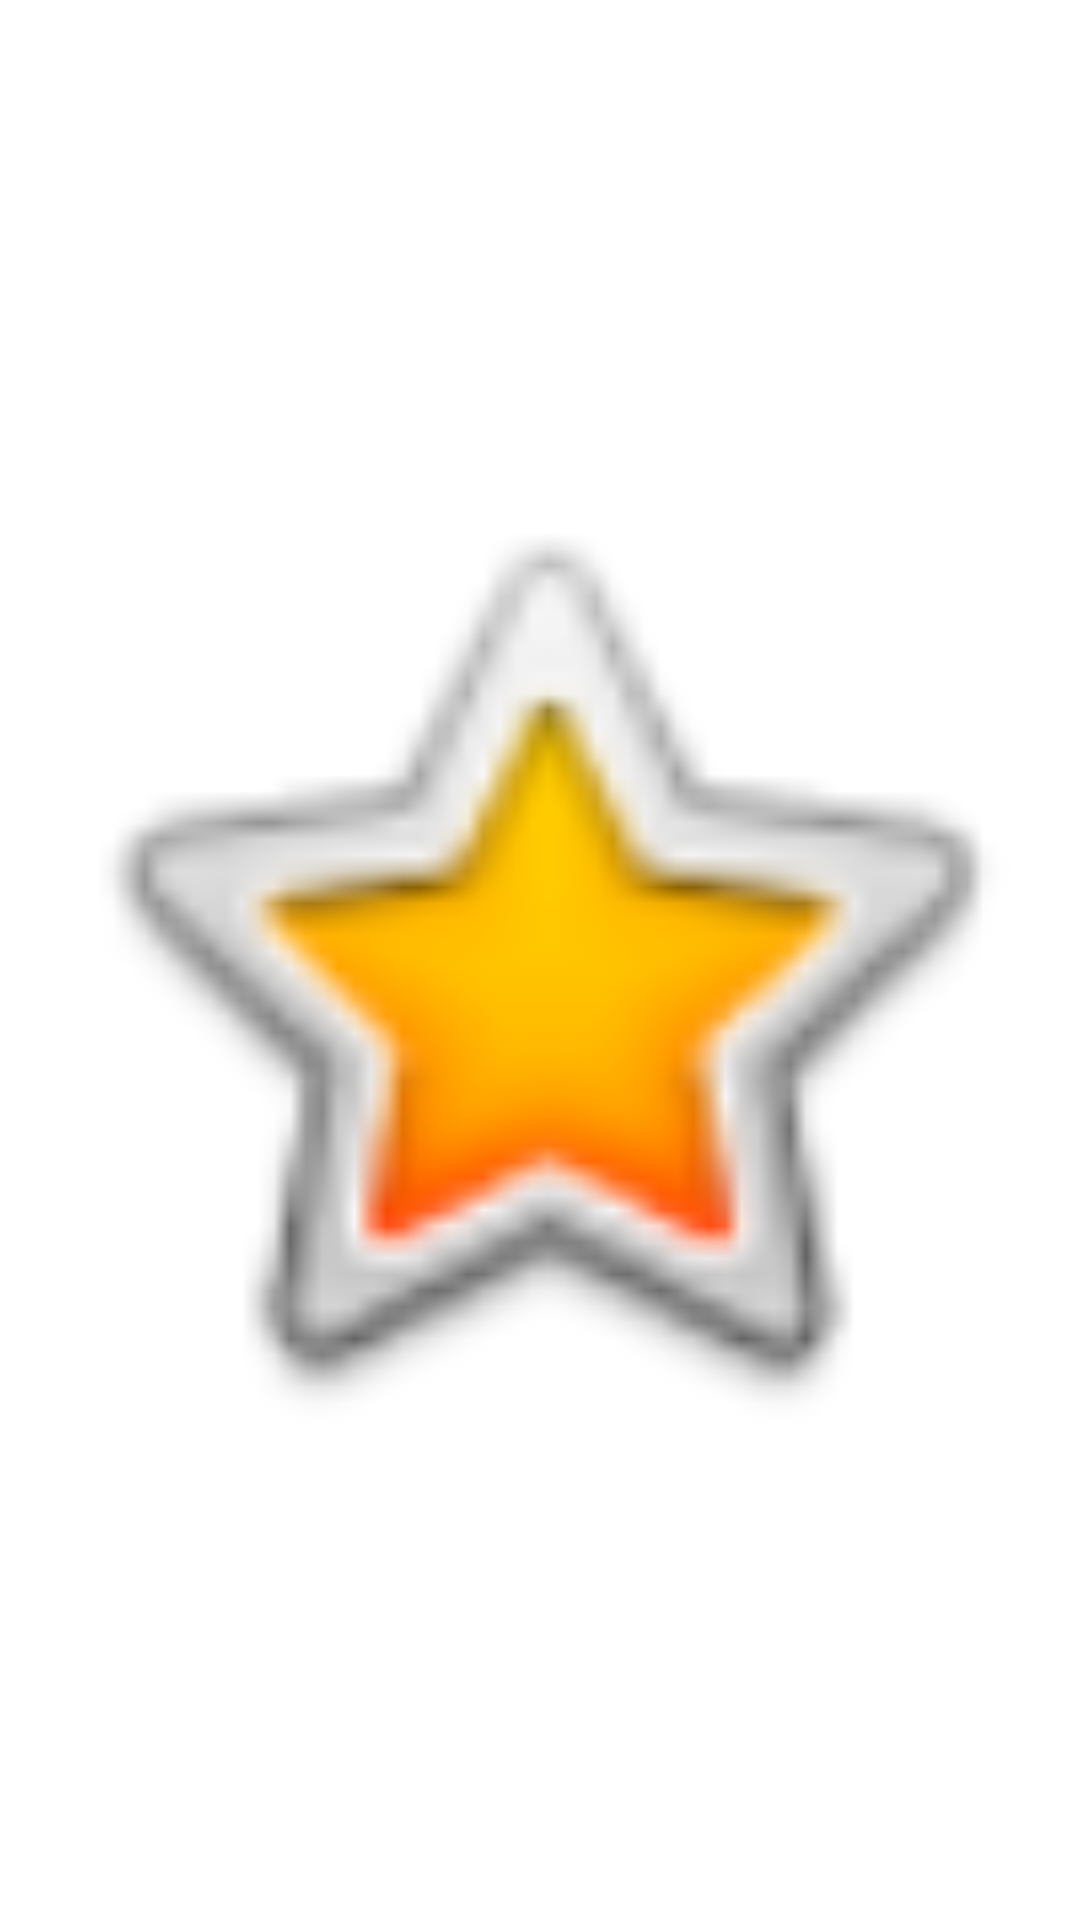

Write the Android layout XML for this screen, with the resource values it uses.
<!-- AndroidManifest.xml: application theme Theme.Converter_3 -->
<!-- res/layout/text_view_custom.xml -->
<?xml version="1.0" encoding="utf-8"?>
<ImageView xmlns:android="http://schemas.android.com/apk/res/android"
    android:id="@+id/star_on"
    android:layout_width="wrap_content"
    android:layout_height="wrap_content"
    android:layout_gravity="center"
    android:paddingStart="8dp"
    android:paddingEnd="8dp"
    android:src="@android:drawable/btn_star_big_on" />
<!-- resources referenced by this layout -->
<resources>
  <style name="Theme.Converter_3" parent="Theme.MaterialComponents.DayNight.DarkActionBar">
          
          <item name="colorPrimary">@color/purple_500</item>
          <item name="colorPrimaryVariant">@color/purple_700</item>
          <item name="colorOnPrimary">@color/white</item>
          
          <item name="colorSecondary">@color/teal_200</item>
          <item name="colorSecondaryVariant">@color/teal_700</item>
          <item name="colorOnSecondary">@color/black</item>
          
          <item name="android:statusBarColor">?attr/colorPrimaryVariant</item>
          
      </style>
  <!-- not gathered from this repository: default colours our renderer supplied (Android Studio template values) -->
  <color name="purple_500">#FF6200EE</color>
  <color name="purple_700">#FF3700B3</color>
  <color name="teal_200">#FF03DAC5</color>
  <color name="teal_700">#FF018786</color>
  <color name="black">#FF000000</color>
  <color name="white">#FFFFFFFF</color>
</resources>
